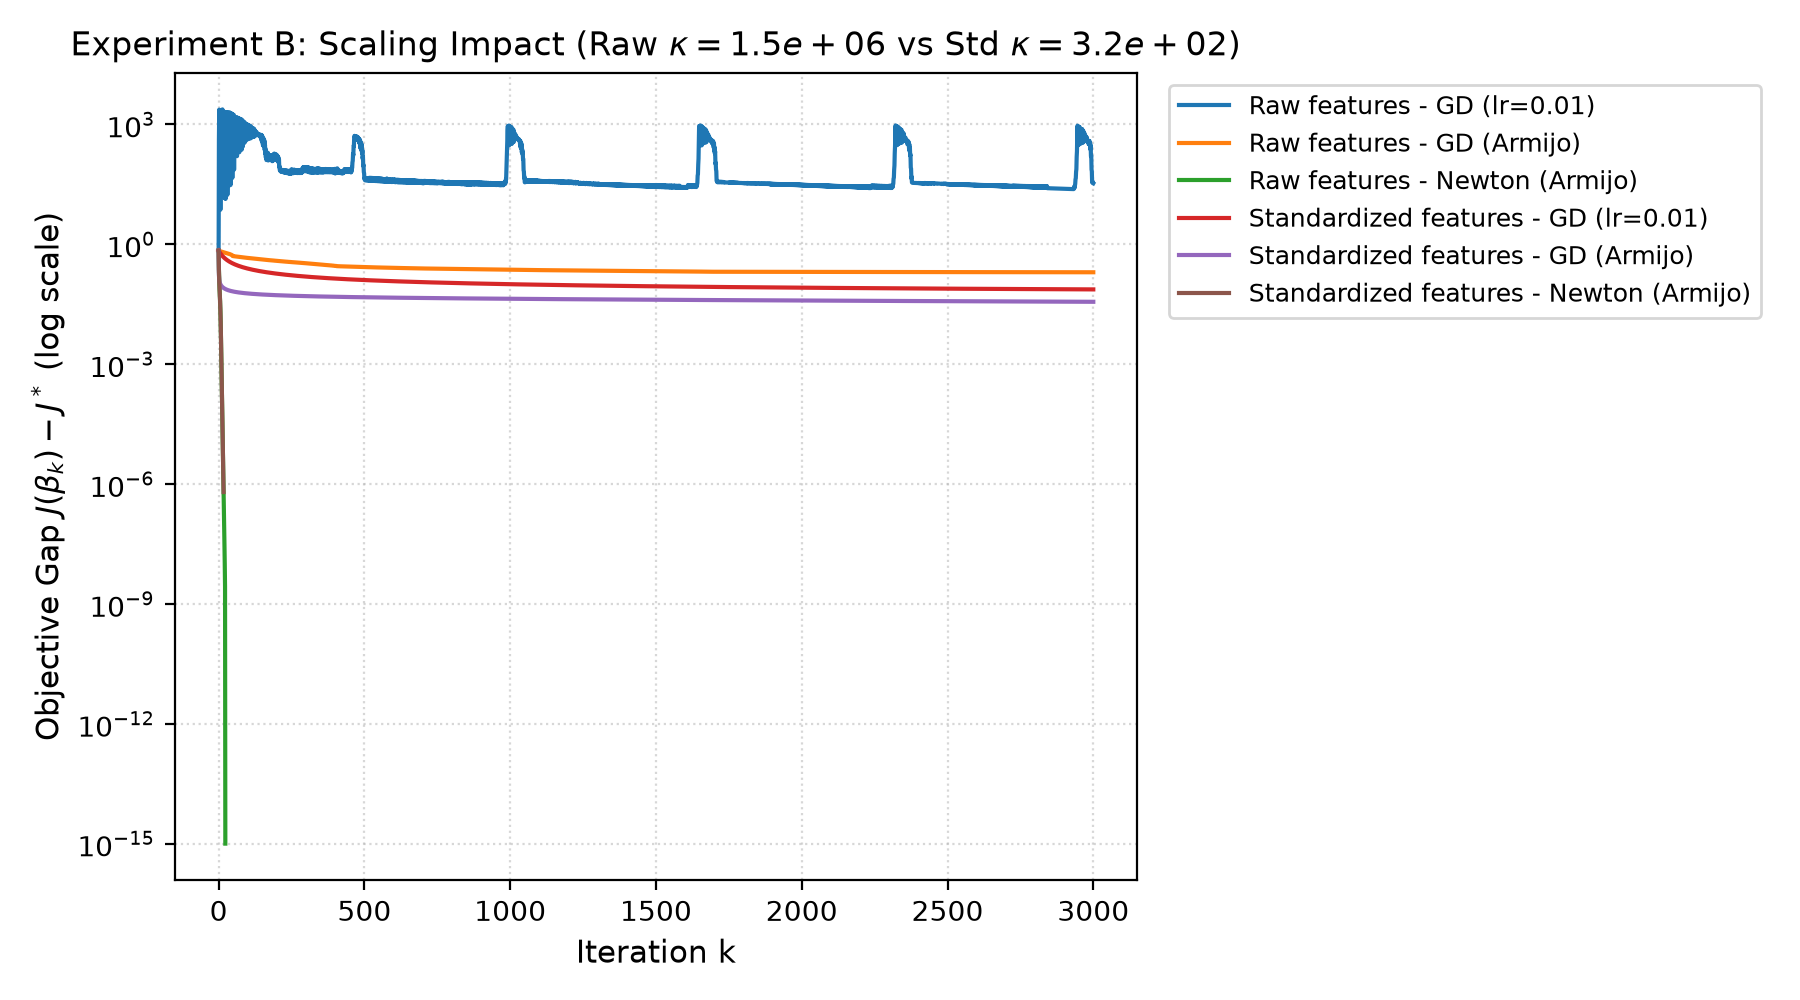

The data file committed next to this chart (first rows):
features, condition_number, method, iterations, final_objective, gradient_inf_norm, converged, seconds, accuracy, log_loss
Raw features, 1492152, GD (lr=0.01), 3000, 33.34, 20.59, False, 0.1791, 0.9091, 2.462
Raw features, 1492152, GD (Armijo), 3000, 0.1986, 0.4158, False, 1.05, 0.9301, 0.1993
Raw features, 1492152, Newton (Armijo), 23, 1.563151869111733e-09, 4.6442840135382913e-08, True, 0.004736, 0.9301, 1.77
Standardized features, 316.8, GD (lr=0.01), 3000, 0.07398, 0.008242, False, 0.1784, 0.986, 0.09062
Standardized features, 316.8, GD (Armijo), 3000, 0.03623, 0.0008672, False, 0.1893, 0.972, 0.06905
Standardized features, 316.8, Newton (Armijo), 17, 6.284690149145488e-07, 8.137886425310239e-08, True, 0.003928, 0.9301, 1.582
